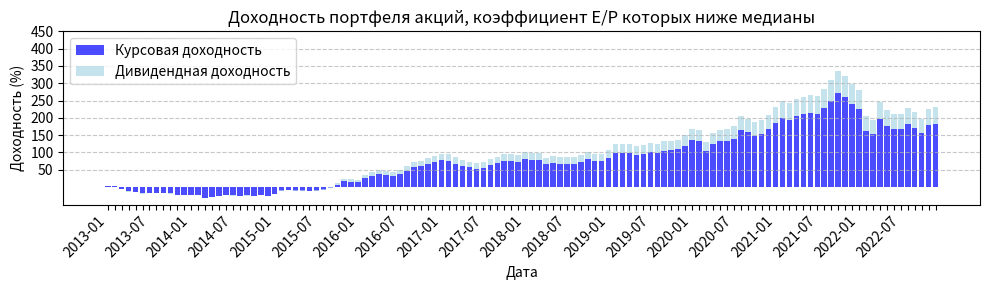
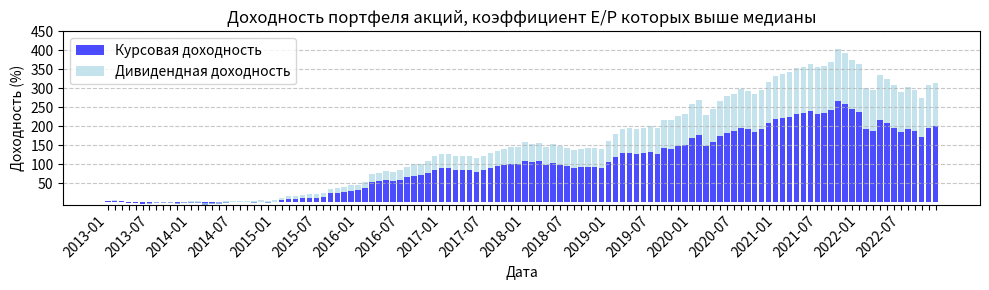

Source code (Python) for these figures, in order:
import pandas as pd
import numpy as np
import matplotlib.pyplot as plt
import matplotlib.dates as mdates


def calculate_difference(total_returns, price_returns):
    difference = {}
    for date in total_returns.keys():
        if date in price_returns:
            diff = total_returns[date] - price_returns[date]
            difference[date] = diff
    return difference


def plot_returns(price_returns, dividend_returns, name):
   
    dates = sorted(list(price_returns.keys()))

   
    price_values = [price_returns[date] for date in dates]
    dividend_values = [dividend_returns[date] for date in dates]

   
    num_items = len(dates)

   
    positions = np.arange(num_items)

   
    fig, ax = plt.subplots(figsize=(10, 3))

   
    ax.bar(positions, price_values, label='Курсовая доходность', color='b', alpha=0.7)

   
    ax.bar(positions, dividend_values, bottom=price_values, label='Дивидендная доходность', color='lightblue', alpha=0.7)

   
    ax.set_xticks(positions)
    ax.set_xticklabels(dates, rotation=45, ha='right')

   
    for i, label in enumerate(ax.get_xticklabels()):
        if i % 6 != 0 and i % 12 != 0:
            label.set_visible(False)

    y_ticks = np.arange(50, 500, 50)
    ax.set_yticks(y_ticks)
    ax.grid(axis='y', linestyle='--', alpha=0.7)

   
    ax.legend()

   
    ax.set_title(f"Доходность портфеля {name}")
    ax.set_xlabel('Дата')
    ax.set_ylabel('Доходность (%)')

   
    plt.tight_layout()
    plt.show()



cum_below_median_avg_bc = {'2013-01': 3.8436009534194016, '2013-02': 7.502531034305315, '2013-03': 3.438439672899918, '2013-04': -4.8807348830188, '2013-05': -7.870666761351819, '2013-06': -8.255879697965351, '2013-07': -8.19777788388658, '2013-08': -1.6267851727198912, '2013-09': -2.1085700789594153, '2013-10': -0.8424263221736839, '2013-11': 1.3087039668468359, '2013-12': 0.40606836987397976, '2014-01': 6.106695826733843, '2014-02': 3.687614699618824, '2014-03': -0.5319648089794349, '2014-04': -2.111510072945222, '2014-05': -6.038687049687175, '2014-06': 5.792133008465705, '2014-07': 5.233878388726332, '2014-08': 0.34939148603310155, '2014-09': 2.2336045139935923, '2014-10': 3.1085467826139856, '2014-11': 8.903622542489241, '2014-12': 19.63571034738918, '2015-01': 20.358791369741567, '2015-02': 41.388863139342625, '2015-03': 57.19220938471557, '2015-04': 48.10862087016372, '2015-05': 57.16310048749682, '2015-06': 56.78102541426158, '2015-07': 58.56025040716211, '2015-08': 62.40423225003728, '2015-09': 70.01063611077501, '2015-10': 65.90262327575537, '2015-11': 74.20492450690539, '2015-12': 74.40515270100431, '2016-01': 76.6291571886143, '2016-02': 77.33027025264498, '2016-03': 87.30945754546605, '2016-04': 93.20052875946902, '2016-05': 103.43732607542736, '2016-06': 110.24337514209716, '2016-07': 111.33064426783324, '2016-08': 120.95216183906565, '2016-09': 127.47196625285046, '2016-10': 133.54667558802942, '2016-11': 145.071589451687, '2016-12': 157.16531940964683, '2017-01': 169.74365235951697, '2017-02': 179.73822642012593, '2017-03': 161.61807260222423, '2017-04': 157.94826898899606, '2017-05': 162.76982752019623, '2017-06': 150.56377980295775, '2017-07': 149.60922357410996, '2017-08': 153.1968792028915, '2017-09': 163.4638846587294, '2017-10': 167.30121790898767, '2017-11': 166.98511319680196, '2017-12': 159.1563187875491, '2018-01': 167.4370367458697, '2018-02': 177.98132186475732, '2018-03': 180.24674893087172, '2018-04': 176.7112575537737, '2018-05': 174.9200853132687, '2018-06': 174.04484990049886, '2018-07': 174.97893082044845, '2018-08': 171.68119471656115, '2018-09': 168.6534278852994, '2018-10': 178.23387606349647, '2018-11': 166.56234924839666, '2018-12': 176.28730399161884, '2019-01': 169.25351241888623, '2019-02': 185.0094218960788, '2019-03': 185.4275966960695, '2019-04': 185.04908901420322, '2019-05': 193.91422571324455, '2019-06': 194.27528802288282, '2019-07': 209.67631089027884, '2019-08': 215.7647995311084, '2019-09': 219.1066741486481, '2019-10': 218.94040255526065, '2019-11': 224.5103397770692, '2019-12': 234.91722242950016, '2020-01': 250.40060144873894, '2020-02': 275.5241691012609, '2020-03': 260.17780495988416, '2020-04': 223.11690903179212, '2020-05': 246.04329685265262, '2020-06': 252.16227384725389, '2020-07': 256.7185115782438, '2020-08': 285.3967754049225, '2020-09': 295.44029386610123, '2020-10': 295.8764614897804, '2020-11': 274.1729796046371, '2020-12': 323.24286126490927, '2021-01': 335.2437382434747, '2021-02': 341.8562307010802, '2021-03': 359.7911887334048, '2021-04': 386.5752379601931, '2021-05': 396.9249208123909, '2021-06': 411.0674667245601, '2021-07': 403.0737879474132, '2021-08': 409.4316140977531, '2021-09': 445.62652954462675, '2021-10': 465.8928578150564, '2021-11': 477.6012560019348, '2021-12': 450.4798532677856, '2022-01': 445.79761861057773, '2022-02': 404.69991977902635, '2022-03': 254.37686679778335, '2022-04': 332.84253269822057, '2022-05': 289.5634132040377, '2022-06': 267.92842955638594, '2022-07': 274.2251768630547, '2022-08': 290.7188411521523, '2022-09': 318.4969444946744, '2022-10': 237.3484402966279, '2022-11': 286.32837459183656, '2022-12': 290.3572306386827}
cum_above_median_avg_bc = {'2013-01': 6.489403176903541, '2013-02': 10.605901624635372, '2013-03': 6.860904206608587, '2013-04': 4.6477408344449245, '2013-05': 1.529191778308392, '2013-06': -1.1681635718306826, '2013-07': -2.166048688076827, '2013-08': 2.253458184879986, '2013-09': 3.800676675729786, '2013-10': 6.4555019149627135, '2013-11': 7.118094953076293, '2013-12': 2.8208930643076835, '2014-01': 4.798488097245923, '2014-02': 3.2487452026699337, '2014-03': 1.2576908886375193, '2014-04': 0.673968842747863, '2014-05': -0.48562348812037914, '2014-06': 4.984379030880626, '2014-07': 5.825516815103571, '2014-08': 3.6267817857462026, '2014-09': 5.9124731816023735, '2014-10': 2.520833996754157, '2014-11': 3.916971641693312, '2014-12': 2.5838353455300833, '2015-01': -2.9666579060116494, '2015-02': 2.2291725288800857, '2015-03': 7.9566175944213, '2015-04': 5.07027702671945, '2015-05': 7.423098169911602, '2015-06': 7.587288234361256, '2015-07': 7.36564410595546, '2015-08': 8.271994325172404, '2015-09': 9.804512301814029, '2015-10': 9.098715907960408, '2015-11': 13.057790248765077, '2015-12': 15.901920517807365, '2016-01': 17.111287707597043, '2016-02': 18.698825505269156, '2016-03': 24.784767945303464, '2016-04': 32.4643112899041, '2016-05': 37.40018182060274, '2016-06': 39.676357552907994, '2016-07': 41.53243793011323, '2016-08': 51.0869380231175, '2016-09': 53.88576785695693, '2016-10': 54.33650149672009, '2016-11': 58.548991487213065, '2016-12': 70.65017141868807, '2017-01': 81.54833493096025, '2017-02': 92.72890055792082, '2017-03': 81.00543299096185, '2017-04': 80.53649733168842, '2017-05': 89.62793871789086, '2017-06': 83.7882305126278, '2017-07': 90.32567608155908, '2017-08': 94.70457987602568, '2017-09': 106.49262752403263, '2017-10': 109.64933547967229, '2017-11': 111.18279009328154, '2017-12': 111.38174468461544, '2018-01': 112.30944969283652, '2018-02': 120.28583199374205, '2018-03': 121.53832137152195, '2018-04': 123.25156135768536, '2018-05': 126.24980399667871, '2018-06': 126.57926219220572, '2018-07': 128.21641436390183, '2018-08': 128.92576915369455, '2018-09': 130.17271551480735, '2018-10': 136.9033336818811, '2018-11': 126.63505250784985, '2018-12': 126.22463378432376, '2019-01': 123.95599460909037, '2019-02': 133.39351489509886, '2019-03': 135.0601607953306, '2019-04': 137.32477011358108, '2019-05': 139.1788832904493, '2019-06': 143.81622732078725, '2019-07': 153.87585704432905, '2019-08': 151.66717880090417, '2019-09': 154.5537576499169, '2019-10': 155.66586935106423, '2019-11': 157.3520667290408, '2019-12': 164.56522160853112, '2020-01': 171.935407558066, '2020-02': 181.67755926842997, '2020-03': 178.60380798347708, '2020-04': 154.8602446855764, '2020-05': 168.0378975168504, '2020-06': 177.65860188008827, '2020-07': 187.643962821129, '2020-08': 202.03082909801572, '2020-09': 209.6038108999658, '2020-10': 207.70787885419062, '2020-11': 202.48617917195068, '2020-12': 221.29402864771487, '2021-01': 230.4281634553536, '2021-02': 230.1878876531544, '2021-03': 233.23021465325894, '2021-04': 242.38397628442013, '2021-05': 244.03277266317605, '2021-06': 250.72125498221197, '2021-07': 250.14652050402887, '2021-08': 251.09510172604766, '2021-09': 254.03364700656317, '2021-10': 250.4709968048974, '2021-11': 257.6802523876162, '2021-12': 251.8684402539469, '2022-01': 252.653138713809, '2022-02': 242.6349983550238, '2022-03': 193.0100113235298, '2022-04': 214.01537786454168, '2022-05': 199.88392110815704, '2022-06': 193.73103384208167, '2022-07': 185.8471761339256, '2022-08': 175.56846777075012, '2022-09': 186.87992210171993, '2022-10': 150.10928392506221, '2022-11': 175.2440556581158, '2022-12': 176.85267725695905}


curs_below_median_avg_bc = {'2013-01': 3.7393140505558753, '2013-02': 7.2903874108483535, '2013-03': 3.1302349516875827, '2013-04': -5.268127998273798, '2013-05': -8.349744925876813, '2013-06': -8.83669933626643, '2013-07': -8.882592033490022, '2013-08': -2.4641257071598255, '2013-09': -3.045208946125, '2013-10': -1.89446890077678, '2013-11': 0.13065787499837445, '2013-12': -0.8645558469218106, '2014-01': 4.4207676915897665, '2014-02': 1.6980840736424252, '2014-03': -2.7814239818006015, '2014-04': -4.664949573052812, '2014-05': -8.828180843998279, '2014-06': 2.314166216079716, '2014-07': 1.4381290900691068, '2014-08': -3.6052012935836375, '2014-09': -2.129106637883249, '2014-10': -1.6242314283101522, '2014-11': 3.573236718663697, '2014-12': 13.449482896460507, '2015-01': 13.934495507477473, '2015-02': 33.64173593151436, '2015-03': 48.37914258823193, '2015-04': 39.605073666050174, '2015-05': 47.9402256905193, '2015-06': 47.38136936968578, '2015-07': 48.85498878045289, '2015-08': 52.265017269330905, '2015-09': 59.19812893499188, '2015-10': 55.15321912440911, '2015-11': 62.71967584440434, '2015-12': 62.709033775415904, '2016-01': 64.59823172016445, '2016-02': 65.0661400117186, '2016-03': 74.16992745598112, '2016-04': 79.46270299895242, '2016-05': 88.78674322687885, '2016-06': 94.91798042498152, '2016-07': 95.74149662029845, '2016-08': 104.46894310427024, '2016-09': 110.31820634948808, '2016-10': 115.75082209509655, '2016-11': 126.2137170849991, '2016-12': 137.19316254199092, '2017-01': 148.59281154437625, '2017-02': 157.6020493684886, '2017-03': 140.71428011771587, '2017-04': 137.13637444865898, '2017-05': 141.36776217737733, '2017-06': 129.9548838827179, '2017-07': 128.87802730153282, '2017-08': 131.9670749344366, '2017-09': 141.17275928395944, '2017-10': 144.48512704730692, '2017-11': 143.9958713294743, '2017-12': 136.64122078585078, '2018-01': 144.02746285142717, '2018-02': 153.47384025676115, '2018-03': 155.36472813863492, '2018-04': 151.9684450532131, '2018-05': 150.1628616239993, '2018-06': 149.19199180556402, '2018-07': 149.8670323998875, '2018-08': 146.69624751835224, '2018-09': 143.77284191052428, '2018-10': 152.29206293150864, '2018-11': 141.53491847498438, '2018-12': 150.17308532141143, '2019-01': 143.52783734354483, '2019-02': 157.50239166731635, '2019-03': 157.6045370589233, '2019-04': 156.98755020580612, '2019-05': 164.7048814395399, '2019-06': 164.75526598457765, '2019-07': 178.33683560257322, '2019-08': 183.53492479928613, '2019-09': 186.26172197031542, '2019-10': 185.83885148611117, '2019-11': 190.5572561488464, '2019-12': 199.60208666069929, '2020-01': 213.3015638147029, '2020-02': 235.61395322052184, '2020-03': 221.74745489349567, '2020-04': 188.48983791173538, '2020-05': 208.8083261914139, '2020-06': 214.11798682351076, '2020-07': 218.03118225809754, '2020-08': 243.44843346476944, '2020-09': 252.24807784540712, '2020-10': 252.48597747717457, '2020-11': 233.0107671228763, '2020-12': 276.53204922355314, '2021-01': 287.08540089381546, '2021-02': 292.8432216961824, '2021-03': 308.665758328166, '2021-04': 332.34867155985796, '2021-05': 341.4220200829236, '2021-06': 353.8620707511929, '2021-07': 346.64030725873766, '2021-08': 352.16212071112693, '2021-09': 384.16528590994903, '2021-10': 402.02600127257097, '2021-11': 412.29027155747866, '2021-12': 388.1128766562309, '2022-01': 383.86468444531107, '2022-02': 347.33402257069184, '2022-03': 214.00080100530218, '2022-04': 283.4300859914841, '2022-05': 244.99528448832936, '2022-06': 225.7391444440769, '2022-07': 231.2175767604692, '2022-08': 245.71945947468134, '2022-09': 270.202107365129, '2022-10': 198.3219912624962, '2022-11': 241.53946461351882, '2022-12': 245.00508858536793}
curs_above_median_avg_bc = {'2013-01': 6.32011984374008, '2013-02': 10.261060176861903, '2013-03': 6.358983170873378, '2013-04': 3.9877267144665884, '2013-05': 0.7206307097627374, '2013-06': -2.12317855476567, '2013-07': -3.2790686206393693, '2013-08': 0.9228017303662295, '2013-09': 2.2828053838861218, '2013-10': 4.732001354411408, '2013-11': 5.2173244401853225, '2013-12': 0.8300953272218692, '2014-01': 2.6280493250020465, '2014-02': 0.9692457089820472, '2014-03': -1.1188103657492676, '2014-04': -1.8295916437481519, '2014-05': -3.1009047870487416, '2014-06': 2.0849897096787195, '2014-07': 2.762736243631214, '2014-08': 0.4876662040618651, '2014-09': 2.5643426078003184, '2014-10': -0.8596646920728812, '2014-11': 0.35104785283608386, '2014-12': -1.0755375350692375, '2015-01': -6.718340672101142, '2015-02': -2.0128075824111025, '2015-03': 3.1884239593583663, '2015-04': 0.14181674621827067, '2015-05': 2.0973505394560776, '2015-06': 1.9672794288602802, '2015-07': 1.4718928037955825, '2015-08': 2.043969208509888, '2015-09': 3.2046042923873808, '2015-10': 2.258279027010901, '2015-11': 5.686950633009302, '2015-12': 8.064237569920497, '2016-01': 7.802591472755682, '2016-02': 7.89238563733432, '2016-03': 12.069918782967548, '2016-04': 17.628792330655884, '2016-05': 20.68874687009934, '2016-06': 21.379312013636962, '2016-07': 21.697446051290825, '2016-08': 28.631759497834764, '2016-09': 29.746074068840134, '2016-10': 28.86984341593941, '2016-11': 31.143110918332816, '2016-12': 39.920110702557345, '2017-01': 48.057640503674804, '2017-02': 56.38184530710342, '2017-03': 46.079482252601565, '2017-04': 44.91543465722086, '2017-05': 51.43171389709475, '2017-06': 45.990933003788406, '2017-07': 50.41067691737455, '2017-08': 53.10196246122001, '2017-09': 61.60582163247697, '2017-10': 63.314510400819636, '2017-11': 63.750769183341525, '2017-12': 63.150248078835716, '2018-01': 63.11144707547134, '2018-02': 68.48812758418677, '2018-03': 68.69809180364786, '2018-04': 69.25798378213877, '2018-05': 70.78964677802378, '2018-06': 70.3000983742624, '2018-07': 70.79554381994919, '2018-08': 70.59450915969883, '2018-09': 70.79494427619049, '2018-10': 75.0635739985396, '2018-11': 66.75296877981908, '2018-12': 65.73141875647809, '2019-01': 63.21405114951231, '2019-02': 69.2409913516612, '2019-03': 69.60287500909965, '2019-04': 70.39440945896769, '2019-05': 70.88732176104465, '2019-06': 73.36637657738332, '2019-07': 79.68909480624475, '2019-08': 77.29943092868135, '2019-09': 78.51046034235272, '2019-10': 78.47155759229143, '2019-11': 78.83358198797366, '2019-12': 83.0346387459459, '2020-01': 87.4781200641199, '2020-02': 93.54140474115779, '2020-03': 90.77845460217715, '2020-04': 73.87091262558691, '2020-05': 82.21463693656234, '2020-06': 88.11082304093108, '2020-07': 94.23394159944426, '2020-08': 103.30904504610783, '2020-09': 107.76898325803685, '2020-10': 105.86087327468792, '2020-11': 101.73365316807623, '2020-12': 113.64511263109422, '2021-01': 119.51435082737447, '2021-02': 119.15039487419845, '2021-03': 120.96548809666379, '2021-04': 126.83140803905188, '2021-05': 127.71997457482338, '2021-06': 131.94358341981106, '2021-07': 131.36008238142972, '2021-08': 131.78362809651895, '2021-09': 133.5205239966857, '2021-10': 130.96772366131918, '2021-11': 135.5160750928756, '2021-12': 131.4867381991585, '2022-01': 131.8255224416903, '2022-02': 125.0625263238062, '2022-03': 92.28878172477624, '2022-04': 105.89660875681987, '2022-05': 96.45389826450345, '2022-06': 92.24644043791301, '2022-07': 86.90992924589784, '2022-08': 80.01250730804736, '2022-09': 87.22540727762444, '2022-10': 63.0518830957564, '2022-11': 79.2619621064207, '2022-12': 80.13395786427016}


div_below_median_avg_bc = calculate_difference(cum_below_median_avg_bc, curs_below_median_avg_bc)
div_above_median_avg_bc = calculate_difference(cum_above_median_avg_bc, curs_above_median_avg_bc)











cum_below_median_avg_all = {'2013-01': 3.036328542919864, '2013-02': 1.9739346708090189, '2013-03': -4.422901923060141, '2013-04': -11.871434005665293, '2013-05': -13.46783113084703, '2013-06': -17.391179235134725, '2013-07': -15.623039145597561, '2013-08': -16.104622166811676, '2013-09': -15.662463593171461, '2013-10': -17.471315060243885, '2013-11': -21.400058343014784, '2013-12': -22.308436814594746, '2014-01': -20.970846356275796, '2014-02': -21.25325665526575, '2014-03': -29.55057740908623, '2014-04': -27.286876119259272, '2014-05': -24.84999860200222, '2014-06': -22.27144447064443, '2014-07': -22.680324068201895, '2014-08': -24.4580030886142, '2014-09': -22.81782333657074, '2014-10': -24.02374901268879, '2014-11': -20.942514227189648, '2014-12': -22.527855018575316, '2015-01': -18.22619265735956, '2015-02': -7.879594768851417, '2015-03': -6.889660033427436, '2015-04': -9.18172705574689, '2015-05': -8.489507135685647, '2015-06': -9.326353960668122, '2015-07': -7.960775336036951, '2015-08': -4.811853721502679, '2015-09': 1.0675873712190809, '2015-10': 9.279136973507063, '2015-11': 22.291219640381055, '2015-12': 20.68216279641286, '2016-01': 19.657668352872882, '2016-02': 31.534107090887886, '2016-03': 39.13955251857899, '2016-04': 43.5322897793464, '2016-05': 41.08935808689418, '2016-06': 38.45250352307878, '2016-07': 44.01994577835071, '2016-08': 54.02278122190505, '2016-09': 66.86758094019855, '2016-10': 68.19664644422102, '2016-11': 75.32314614169306, '2016-12': 81.3437758947069, '2017-01': 87.3678552889533, '2017-02': 85.96506312696528, '2017-03': 77.5641252225612, '2017-04': 71.34771953998936, '2017-05': 66.21011721379482, '2017-06': 62.52548508565465, '2017-07': 65.64972236983502, '2017-08': 72.6176994397498, '2017-09': 79.21698841637348, '2017-10': 87.29619328847687, '2017-11': 86.71895140645177, '2017-12': 83.58382994648272, '2018-01': 92.80326823943825, '2018-02': 89.7315717563012, '2018-03': 89.28425770139752, '2018-04': 77.33805755008045, '2018-05': 81.50989778608894, '2018-06': 78.74972718962401, '2018-07': 78.99016165898955, '2018-08': 78.19784765846735, '2018-09': 83.6427348197927, '2018-10': 92.09866807544427, '2018-11': 87.37907848074727, '2018-12': 86.70029422632099, '2019-01': 96.17638871100338, '2019-02': 113.9685276945888, '2019-03': 112.6576039594855, '2019-04': 113.42606544340339, '2019-05': 106.86202163261966, '2019-06': 110.31519311206353, '2019-07': 116.58101406991253, '2019-08': 112.50850601601843, '2019-09': 119.60678930407073, '2019-10': 121.65325008421833, '2019-11': 124.7760031518463, '2019-12': 135.857768975031, '2020-01': 153.13775252535714, '2020-02': 151.08120895874907, '2020-03': 119.02338793394969, '2020-04': 141.12702753502782, '2020-05': 150.72637714226533, '2020-06': 153.39483830549133, '2020-07': 159.68986747468296, '2020-08': 186.45742685909812, '2020-09': 179.2764719055191, '2020-10': 169.9132373332335, '2020-11': 176.02635827476587, '2020-12': 189.96831656641268, '2021-01': 211.01610685249977, '2021-02': 225.0389420362864, '2021-03': 219.97547232635668, '2021-04': 231.01886891319947, '2021-05': 237.33097307369425, '2021-06': 241.2926926885778, '2021-07': 238.34389609198777, '2021-08': 257.7907523865622, '2021-09': 280.9556703811093, '2021-10': 303.72434372395435, '2021-11': 292.99140587987887, '2021-12': 270.1369568132656, '2022-01': 253.84434682720803, '2022-02': 185.61688351996065, '2022-03': 175.65135161217032, '2022-04': 222.4980658519815, '2022-05': 202.46374136800532, '2022-06': 192.94379105158663, '2022-07': 192.34320531730353, '2022-08': 207.41235813223707, '2022-09': 197.04972758826233, '2022-10': 179.08620451361216, '2022-11': 204.63594368230324, '2022-12': 210.50158229984115}
for k, v in cum_below_median_avg_all.items():
    cum_below_median_avg_all[k] = cum_below_median_avg_all[k] * 1.1

cum_above_median_avg_all = {'2013-01': 3.4690225380626716, '2013-02': 5.033199549298661, '2013-03': 3.3432643767679737, '2013-04': -0.7912636513317861, '2013-05': -1.4142885913044134, '2013-06': -2.520288047181729, '2013-07': -1.2205200572834363, '2013-08': 0.10969271929373026, '2013-09': 0.6067356082181785, '2013-10': 0.6998641583639165, '2013-11': -0.8590177642627483, '2013-12': 0.5478801166875158, '2014-01': 2.7962910185377776, '2014-02': 2.8258819029430837, '2014-03': -2.382544514377938, '2014-04': -1.5648391005449125, '2014-05': 0.2720210808906165, '2014-06': 3.103900105982982, '2014-07': 4.187719711238835, '2014-08': 4.631660267668236, '2014-09': 4.516117660835772, '2014-10': 2.6239451366696143, '2014-11': 5.289777942319307, '2014-12': 3.2355385492105926, '2015-01': 5.495363233229988, '2015-02': 11.802120256545546, '2015-03': 14.543805120545716, '2015-04': 16.198454546973796, '2015-05': 18.547198486903447, '2015-06': 19.453819157696817, '2015-07': 20.138880799314272, '2015-08': 22.868736729681505, '2015-09': 33.18369185373018, '2015-10': 33.9255222474818, '2015-11': 37.15240877644184, '2015-12': 41.01710080575272, '2016-01': 42.60558117031636, '2016-02': 49.48603217147516, '2016-03': 67.20305713579418, '2016-04': 70.28370806791224, '2016-05': 74.9987884759036, '2016-06': 71.85688214923826, '2016-07': 77.11848515577164, '2016-08': 85.85429107775649, '2016-09': 90.78177632561912, '2016-10': 92.81560916041049, '2016-11': 99.7392308251334, '2016-12': 110.62814219296509, '2017-01': 115.96865906778726, '2017-02': 115.14348497587794, '2017-03': 111.68959359324609, '2017-04': 109.98334225119581, '2017-05': 111.18589030703853, '2017-06': 106.15117340821021, '2017-07': 111.7313273543246, '2017-08': 117.57154719882847, '2017-09': 124.04392852822413, '2017-10': 128.0923038872487, '2017-11': 132.45066397015236, '2017-12': 132.7512274348717, '2018-01': 143.53885253623778, '2018-02': 140.48719948884076, '2018-03': 143.08364584988004, '2018-04': 132.90056174391484, '2018-05': 140.0739647938599, '2018-06': 134.05632867279667, '2018-07': 130.66883021388742, '2018-08': 125.63562208566933, '2018-09': 127.6575377075642, '2018-10': 129.9401141838973, '2018-11': 129.82428685501918, '2018-12': 126.74651319424211, '2019-01': 146.4276826216815, '2019-02': 162.76057003915545, '2019-03': 175.87669678144402, '2019-04': 177.9353974392536, '2019-05': 175.00509047297302, '2019-06': 178.76882243215837, '2019-07': 182.76980278510698, '2019-08': 178.97327188109128, '2019-09': 198.00454440025243, '2019-10': 197.5907139975517, '2019-11': 206.84506393839914, '2019-12': 211.67340416340346, '2020-01': 234.28013447354328, '2020-02': 245.3459963749679, '2020-03': 208.7899273278118, '2020-04': 223.7767679883906, '2020-05': 243.0580845655244, '2020-06': 253.44092052380435, '2020-07': 259.48706904579086, '2020-08': 271.7446130263203, '2020-09': 266.34968015250104, '2020-10': 260.013978909209, '2020-11': 269.7615758663848, '2020-12': 287.77592949105957, '2021-01': 302.08030194738586, '2021-02': 306.8068119041739, '2021-03': 311.25285014634454, '2021-04': 320.76741025713443, '2021-05': 324.8177193040656, '2021-06': 331.427820887845, '2021-07': 322.7770776402796, '2021-08': 326.8444551500397, '2021-09': 335.02855129513955, '2021-10': 366.07828647486, '2021-11': 357.7846606151205, '2021-12': 341.631542578269, '2022-01': 330.44664192938046, '2022-02': 274.04059166173585, '2022-03': 268.89578125751405, '2022-04': 303.85529911967353, '2022-05': 295.5200423378512, '2022-06': 280.1968393821634, '2022-07': 264.98254289146826, '2022-08': 275.77923434268223, '2022-09': 268.96917752173806, '2022-10': 250.11702257910233, '2022-11': 281.203392047857, '2022-12': 286.3466623798919}
for k, v in cum_above_median_avg_all.items():
    cum_above_median_avg_all[k] = cum_above_median_avg_all[k] * 1.1

print("cum_below_median_avg_all: ", cum_below_median_avg_all)
print("cum_above_median_avg_all: ", cum_above_median_avg_all)

curs_below_median_avg_all = {'2013-01': 2.9759719573202448, '2013-02': 1.8538791839922464, '2013-03': -4.59571184230737, '2013-04': -12.091023927099421, '2013-05': -13.743603168456298, '2013-06': -17.71456576260505, '2013-07': -16.013467672790316, '2013-08': -16.552899620162755, '2013-09': -16.173091507175386, '2013-10': -18.0309823000668, '2013-11': -21.98919869995969, '2013-12': -22.95067267137586, '2014-01': -21.744721881674533, '2014-02': -22.144763724185946, '2014-03': -30.468359996494964, '2014-04': -28.35387188846533, '2014-05': -26.06516736746236, '2014-06': -23.647929767656805, '2014-07': -24.163546980146478, '2014-08': -26.02608451564886, '2014-09': -24.53329714643028, '2014-10': -25.831304724793135, '2014-11': -22.942070693171914, '2014-12': -24.605826709646106, '2015-01': -20.540966101425173, '2015-02': -10.60848618341932, '2015-03': -9.768948709864144, '2015-04': -12.111047311903079, '2015-05': -11.561893704005078, '2015-06': -12.491223478307544, '2015-07': -11.293717368797695, '2015-08': -8.37907532827159, '2015-09': -2.8400617237044568, '2015-10': 4.93405446015478, '2015-11': 17.308952167897694, '2015-12': 15.645764752105752, '2016-01': 14.524303049304299, '2016-02': 25.751687370685183, '2016-03': 32.883391578983144, '2016-04': 36.939366070345756, '2016-05': 34.46953675353996, '2016-06': 31.81743571736748, '2016-07': 36.979251322427984, '2016-08': 46.35440151378636, '2016-09': 58.4211475353589, '2016-10': 59.54451220471337, '2016-11': 66.1661138209552, '2016-12': 71.73409763461227, '2017-01': 77.33684126816576, '2017-02': 75.90709763967365, '2017-03': 67.85853365730487, '2017-04': 61.87998358043518, '2017-05': 56.924390240894866, '2017-06': 53.347563524814156, '2017-07': 56.19363949310987, '2017-08': 62.66218356549547, '2017-09': 68.78300876228813, '2017-10': 76.29404272225521, '2017-11': 75.64921844729184, '2017-12': 72.59853222059446, '2018-01': 81.16467227304692, '2018-02': 78.17683108360937, '2018-03': 77.65524843744211, '2018-04': 66.34153171996238, '2018-05': 70.15329059783049, '2018-06': 67.46448673498382, '2018-07': 67.58847277912514, '2018-08': 66.74542164496069, '2018-09': 71.73923037938819, '2018-10': 79.54597338469773, '2018-11': 75.03375575301447, '2018-12': 74.29872114794362, '2019-01': 83.05195132367153, '2019-02': 99.56040793629239, '2019-03': 98.24443549656587, '2019-04': 98.86753421507454, '2019-05': 92.65801109606147, '2019-06': 95.7808830211994, '2019-07': 101.52054412234128, '2019-08': 97.63812448464975, '2019-09': 104.14664293195143, '2019-10': 105.9560177066746, '2019-11': 108.76464616037546, '2019-12': 118.96409669600843, '2020-01': 134.83931889375373, '2020-02': 132.76449816108277, '2020-03': 102.8785203647642, '2020-04': 123.18615398704841, '2020-05': 131.90471491915957, '2020-06': 134.20642179414085, '2020-07': 139.85843896372108, '2020-08': 164.41566847154806, '2020-09': 157.62116043846112, '2020-10': 148.81796629573282, '2020-11': 154.2874304103567, '2020-12': 166.96559279006848, '2021-01': 186.25527860770345, '2021-02': 199.0733286354476, '2021-03': 194.32598885542154, '2021-04': 204.39580123799374, '2021-05': 210.1119264427929, '2021-06': 213.66569097922533, '2021-07': 210.86733261548517, '2021-08': 228.64669324625743, '2021-09': 249.83648645769355, '2021-10': 270.6570613764735, '2021-11': 260.71504183070743, '2021-12': 239.64947968652223, '2022-01': 224.58714347751302, '2022-02': 161.8893085908387, '2022-03': 152.6400301061205, '2022-04': 195.4644075307443, '2022-05': 176.99793627102878, '2022-06': 168.16801893828676, '2022-07': 167.50677902978265, '2022-08': 181.1843084658486, '2022-09': 171.59444670980665, '2022-10': 155.05897118066883, '2022-11': 178.29780495117612, '2022-12': 183.54509402049447}
curs_above_median_avg_all = {'2013-01': 3.2326915091279496, '2013-02': 4.557504591344075, '2013-03': 2.639962442117816, '2013-04': -1.7011507611405685, '2013-05': -2.55262519715449, '2013-06': -3.876707904241472, '2013-07': -2.81626003190919, '2013-08': -1.740049472991756, '2013-09': -1.481425764369526, '2013-10': -1.6189332516287847, '2013-11': -3.3728081619002537, '2013-12': -2.231921868277742, '2014-01': -0.21026560583585763, '2014-02': -0.3458629873073882, '2014-03': -5.557683700251248, '2014-04': -4.930343070216924, '2014-05': -3.3197714383704557, '2014-06': -0.7525408935481481, '2014-07': 0.12779787542949173, '2014-08': 0.39420253336888145, '2014-09': 0.12092097862719253, '2014-10': -1.8538356037988368, '2014-11': 0.5337914086859463, '2014-12': -1.5892845694521651, '2015-01': 0.30674926891949283, '2015-02': 6.048404311447153, '2015-03': 8.392097571471346, '2015-04': 9.70159434181188, '2015-05': 11.663325428374115, '2015-06': 12.262193588696558, '2015-07': 12.651839227666084, '2015-08': 14.957615932468338, '2015-09': 24.355029307535816, '2015-10': 24.794804390849336, '2015-11': 27.549321155926542, '2015-12': 30.891546476135858, '2016-01': 31.729717780768585, '2016-02': 37.45223689194466, '2016-03': 53.11273279958404, '2016-04': 55.30607052625616, '2016-05': 58.99846368708916, '2016-06': 55.52102888232342, '2016-07': 59.66217808115197, '2016-08': 66.91909564590313, '2016-09': 70.72892659855854, '2016-10': 71.93556502962761, '2016-11': 77.49818633549653, '2016-12': 86.565470798468, '2017-01': 90.92426384742502, '2017-02': 89.82389120363842, '2017-03': 86.40631292663241, '2017-04': 84.53441736091882, '2017-05': 85.22252931895471, '2017-06': 80.43882363176562, '2017-07': 84.9557769197832, '2017-08': 89.69095795453083, '2017-09': 94.9681617134277, '2017-10': 98.12605795095442, '2017-11': 101.54740538125036, '2017-12': 101.44424676813419, '2018-01': 110.22420891261734, '2018-02': 107.03483611407859, '2018-03': 108.71642763297254, '2018-04': 99.42081233357838, '2018-05': 105.01233676048582, '2018-06': 99.3243293429535, '2018-07': 95.89179883301104, '2018-08': 91.07124632997503, '2018-09': 92.23880684814323, '2018-10': 93.62317643994649, '2018-11': 92.984076066678, '2018-12': 89.85960981135035, '2019-01': 105.63024669158393, '2019-02': 118.55792900483411, '2019-03': 128.76864337310155, '2019-04': 129.77896950861188, '2019-05': 126.6616528654522, '2019-06': 129.06603518407104, '2019-07': 131.66316234350393, '2019-08': 127.8643499884693, '2019-09': 142.71757970043944, '2019-10': 141.69104468877242, '2019-11': 148.51953166603204, '2019-12': 151.74447234569953, '2020-01': 169.5922667503261, '2020-02': 178.1052720033157, '2020-03': 148.25601617147535, '2020-04': 159.89712088263536, '2020-05': 174.9647947380129, '2020-06': 182.87783115307045, '2020-07': 187.30856037946438, '2020-08': 196.69726095928368, '2020-09': 191.9842601732591, '2020-10': 186.5280212648403, '2020-11': 193.87989419844422, '2020-12': 207.79189373537702, '2021-01': 218.80589106786897, '2021-02': 222.21395610841458, '2021-03': 225.3962841503306, '2021-04': 232.58567354578875, '2021-05': 235.44865762966603, '2021-06': 240.33004373709628, '2021-07': 233.16813056952333, '2021-08': 236.0359463377727, '2021-09': 242.14179725127312, '2021-10': 266.22503397252666, '2021-11': 259.3717576591472, '2021-12': 246.3550054640185, '2022-01': 237.37711651756678, '2022-02': 192.9611001208131, '2022-03': 188.72579069365628, '2022-04': 215.88218296550897, '2022-05': 209.1571806487361, '2022-06': 196.97453488379418, '2022-07': 184.8853730780552, '2022-08': 193.1076630202111, '2022-09': 187.59094875229226, '2022-10': 172.69201604926835, '2022-11': 196.6993613419533, '2022-12': 200.4980547529171}

print()
print("curs_below_median_avg_all: ", curs_below_median_avg_all)
print("curs_above_median_avg_all: ", curs_above_median_avg_all)


div_below_median_avg_all = calculate_difference(cum_below_median_avg_all, curs_below_median_avg_all)
div_above_median_avg_all = calculate_difference(cum_above_median_avg_all, curs_above_median_avg_all)





plot_returns(curs_below_median_avg_all, div_below_median_avg_all, "акций, коэффициент E/P которых ниже медианы")
plot_returns(curs_above_median_avg_all, div_above_median_avg_all, "акций, коэффициент E/P которых выше медианы")

def calculate_geometric_returns(numbers):
    periods = {
        '120 months (10 years)': 120,
        '10 years': 10,
        '2 years': 5,
        '5 years': 2,
        '10 years (no root needed)': 1
    }

    for num in numbers:
        modified_value = num / 100 + 1
        print(f"Обработка числа: {num}")
        for period, root in periods.items():
            if root == 1:
                return_value = (modified_value - 1) * 100
            else:
                return_value = (modified_value ** (1 / root) - 1) * 100
            print(f"Геометрическая доходность за {period}: {return_value:.2f}%")


low = [231, 183]
high = [314, 200]

calculate_geometric_returns(low)
calculate_geometric_returns(high)